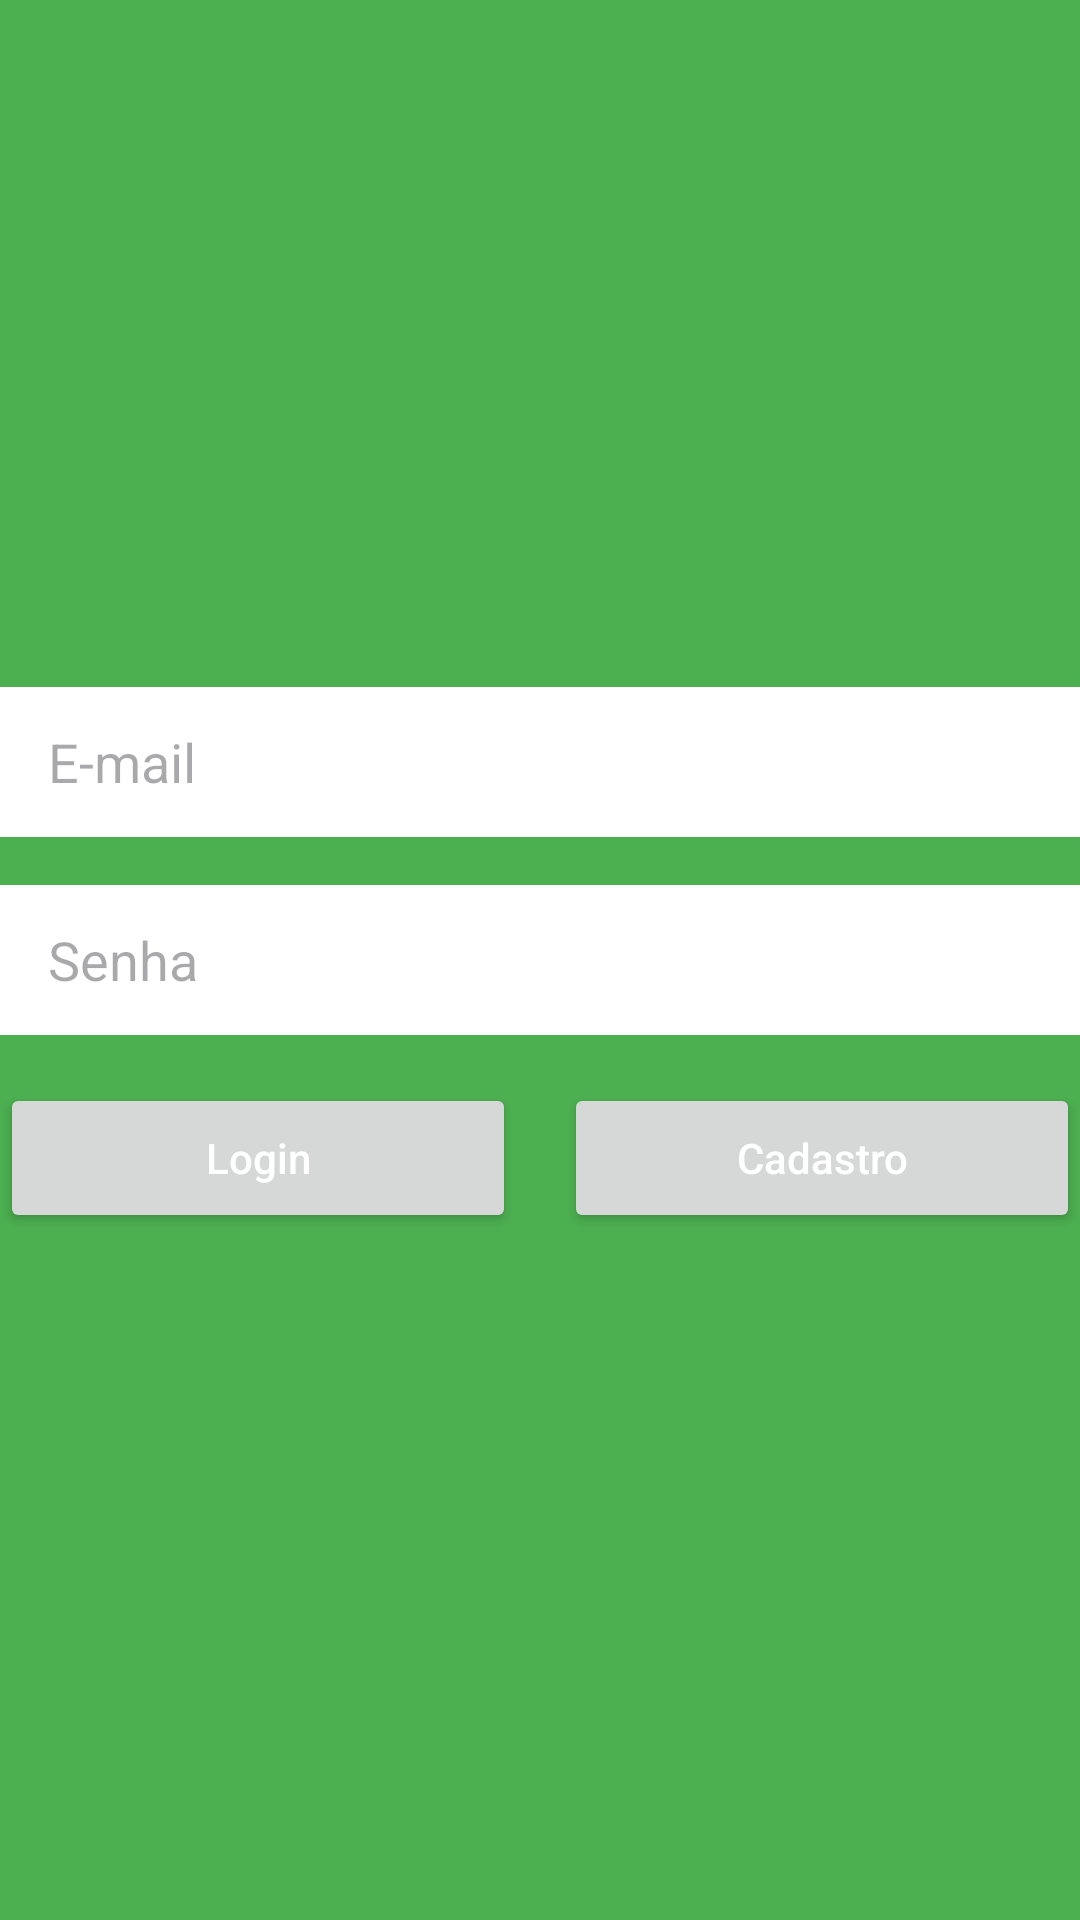

Write the Android layout XML for this screen, with the resource values it uses.
<!-- AndroidManifest.xml: application theme Theme.MyApplication -->
<!-- res/layout/activity_login.xml -->
<?xml version="1.0" encoding="utf-8"?>
<LinearLayout xmlns:android="http://schemas.android.com/apk/res/android"
    xmlns:tools="http://schemas.android.com/tools"
    android:id="@+id/main"
    android:layout_width="match_parent"
    android:layout_height="match_parent"
    android:orientation="vertical"
    android:background="@color/light_green"
    android:gravity="center"
    tools:context=".LoginActivity">

    <EditText
        android:id="@+id/login_field"
        android:layout_width="match_parent"
        android:layout_height="50dp"
        android:hint="@string/hint_login"
        android:layout_marginBottom="16dp"
        android:autofillHints="emailAddress"
        android:inputType="textEmailAddress"
        style="@style/StyledEditText"/>

    <EditText
        android:layout_width="match_parent"
        android:layout_height="50dp"
        android:hint="@string/hint_password"
        android:autofillHints="password"
        android:inputType="textPassword"
        style="@style/StyledEditText"/>

    <LinearLayout
        android:layout_width="match_parent"
        android:layout_height="wrap_content"
        android:layout_marginTop="16dp">

        <Button
            android:id="@+id/btn_login"
            style="@style/StyledLoginBtn"
            android:hint="@string/btn_login" />

        <Space
            android:layout_width="16dp"
            android:layout_height="0dp"/>

        <Button
            android:id="@+id/btn_register"
            style="@style/StyledLoginBtn"
            android:hint="@string/btn_register"/>

    </LinearLayout>

</LinearLayout>
<!-- resources referenced by this layout -->
<resources>
  <color name="light_green">#4CAF50</color>
  <string name="btn_login">Login</string>
  <string name="btn_register">Cadastro</string>
  <string name="hint_login">E-mail</string>
  <string name="hint_password">Senha</string>
  <style name="StyledEditText">
          <item name="android:background">@color/white</item>
          <item name="android:layout_height">50dp</item>
          <item name="android:layout_width">match_parent</item>
          <item name="android:paddingHorizontal">16dp</item>
      </style>
  <style name="StyledLoginBtn">
          <item name="android:layout_width">0dp</item>
          <item name="android:layout_height">50dp</item>
          <item name="android:layout_weight">1</item>
          <item name="android:textColorHint">@color/white</item>
      </style>
  <style name="Theme.MyApplication" parent="Base.Theme.MyApplication" />
  <color name="white">#FFFFFFFF</color>
  <style name="Base.Theme.MyApplication" parent="Theme.Material3.DayNight.NoActionBar">
          
          
      </style>
</resources>
